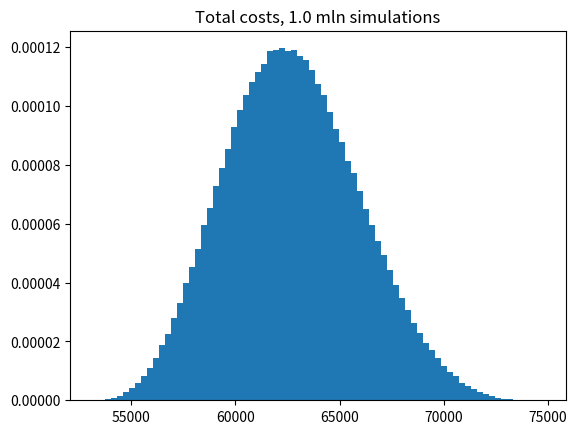

This chart was generated by the following Python code:
"""Simulate performance of geothermal heating/cooling system.

Find out electricity consumption of three cyles: 
1. groundwater pump (summer)
2. groundwater pump (winter)
3. heat pump (summer)

Apply electricity price to total comsumptiom to derive total electricity cost.  

Original code: 
[redacted]

"""

import matplotlib.pyplot as plt
from numpy.random import triangular


N=1_000_000

# Seed effieciencies and prices

DISTRIBUTION_PARAM_COP_GWP = dict(left=4, mode=4.5, right=5)
DISTRIBUTION_PARAM_COP_HP = dict(left=35, mode=40, right=45)
DISTRIBUTION_PARAM_PRICE = dict(left=140, mode=150, right=160)

def seed_cop_hp():
    return triangular(**DISTRIBUTION_PARAM_COP_HP)

def seed_cop_gwp():
    return triangular(**DISTRIBUTION_PARAM_COP_GWP) 

def seed_price(): #(€/MWh)
    return triangular(**DISTRIBUTION_PARAM_PRICE)

# Groundwater cycle

ENERGY_HEATING_MWH = 866
ENERGY_COOLING_MWH = 912


def gw_consumption():
    return (ENERGY_HEATING_MWH + ENERGY_COOLING_MWH) / seed_cop_gwp() 

def gw_cost():
    """Groundwater cycle cost, euro"""
    return gw_consumption() * seed_price()

# Heatpump cycle

def hp_consumption():
    """Calculations of the electricty consumption of the heat pump. 
       Input: ENERGY_HEATING_MWH = 866 (pumped energy from subsurface)
       Output: energy input divided by COP of the heat pump
    """
    # FIXME: there should be -1? True, sorry!
    return ENERGY_HEATING_MWH / (seed_cop_hp() - 1)

def hp_cost():
    """heat pump cost, euro"""
    return hp_consumption() * seed_price()

def total_costs():
    """Summation of heat pump and groundwater pump costs"""
    return hp_cost() + gw_cost()

# Utility function

def sim(func, n=N):
    return [func() for _ in range(n)]

def plot(x, header=""):
    plt.hist(x, bins=75, density=True)
    plt.title(header)
    plt.figure()

def plot_from_func():
    prices = sim(seed_price)
    plot(prices, "Electricity prices")
    
    gw_pump_costs = sim(gw_cost)
    plot(gw_pump_costs, "Groundwater pump costs")
    
    heat_pump_costs = sim(hp_cost)
    plot(heat_pump_costs, "Heatpump costs")
    
    total_costs_list = sim(total_costs)
    plot(total_costs_list, "Total costs")

# Numpy form (very short) Oh wow this looks very short, incredible. I do not totally understand how this works, but I will figure it out.

def seed_triangular(param):
    return triangular(**param, size=N)

cop_gw = seed_triangular(DISTRIBUTION_PARAM_COP_GWP)
cop_hp = seed_triangular(DISTRIBUTION_PARAM_COP_HP)
p = seed_triangular(DISTRIBUTION_PARAM_PRICE)
ec_gw = (ENERGY_HEATING_MWH + ENERGY_COOLING_MWH) / cop_gw
ec_hp = ENERGY_HEATING_MWH / (cop_hp - 1)
total_costs_np = (ec_gw + ec_hp) * p


# NEXT:
#   - what are parameters of 70 systems?
# The systems differ in terms of the ENERGY_HEATING_MWH & ENERGY_COOLING_MWH.

if __name__ == "__main__":
    plot(total_costs_np, header=f"Total costs, {N/10**6} mln simulations")
